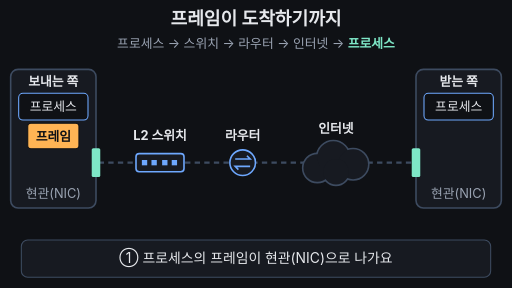
t = 0.00 s
t = 1.67 s: frame unchanged from t = 0.00 s, image omitted
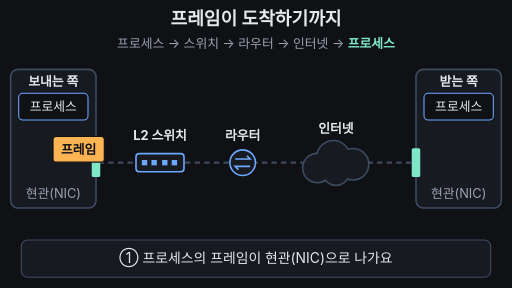
t = 3.33 s
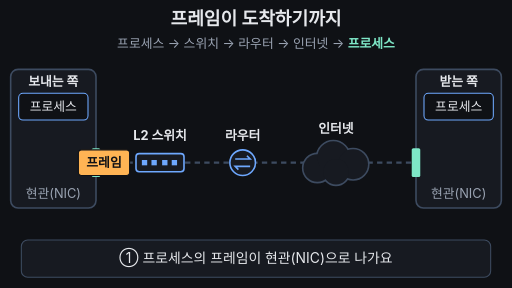
t = 5.00 s
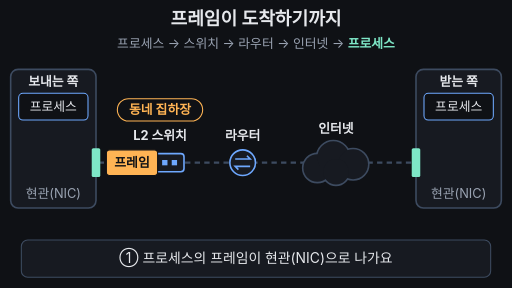
t = 6.83 s
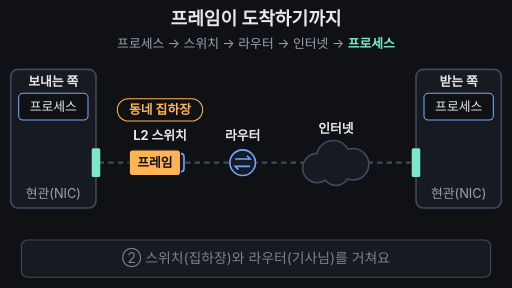
t = 8.33 s

The animated SVG that drew these frames (rendered in a browser with its animation timeline set to each time). Animation: 14 SMIL elements (animate=11,animateTransform=3); frames cover the first 8.33 s, repeats indefinitely.

<svg xmlns="http://www.w3.org/2000/svg" viewBox="0 0 960 540" width="960" height="540" font-family="-apple-system,'Apple SD Gothic Neo','Segoe UI',sans-serif">
<rect width="960" height="540" fill="#0f1115"/>
<text x="480" y="46" font-size="34" font-weight="700" fill="#e6e8ec" text-anchor="middle">프레임이 도착하기까지</text>
<text x="480" y="90" font-size="24" fill="#9aa3b2" text-anchor="middle">프로세스 → 스위치 → 라우터 → 인터넷 → <tspan fill="#7ee7c7" font-weight="700">프로세스</tspan></text>

<!-- road -->
<line x1="185" y1="305" x2="780" y2="305" stroke="#3d4b60" stroke-width="4" stroke-dasharray="10 8"/>

<!-- left host -->
<rect x="20" y="130" width="160" height="260" rx="14" fill="#171a21" stroke="#3d4b60" stroke-width="3"/>
<text x="100" y="162" font-size="24" font-weight="700" fill="#e6e8ec" text-anchor="middle">보내는 쪽</text>
<rect x="35" y="175" width="130" height="50" rx="8" fill="#0f1115" stroke="#6ea8fe" stroke-width="2"/>
<text x="100" y="208" font-size="24" fill="#e6e8ec" text-anchor="middle">프로세스</text>
<rect x="172" y="278" width="16" height="54" rx="3" fill="#7ee7c7"/>
<text x="100" y="372" font-size="24" fill="#9aa3b2" text-anchor="middle">현관(NIC)</text>

<!-- right host -->
<rect x="780" y="130" width="160" height="260" rx="14" fill="#171a21" stroke="#3d4b60" stroke-width="3"/>
<text x="860" y="162" font-size="24" font-weight="700" fill="#e6e8ec" text-anchor="middle">받는 쪽</text>
<rect x="795" y="175" width="130" height="50" rx="8" fill="#0f1115" stroke="#6ea8fe" stroke-width="2"/>
<rect x="795" y="175" width="130" height="50" rx="8" fill="#7ee7c7" fill-opacity="0.25" stroke="#7ee7c7" stroke-width="4" opacity="0">
<animate attributeName="opacity" values="0;0;1;1;0;0" keyTimes="0;0.84;0.87;0.95;0.98;1" dur="33.333s" repeatCount="indefinite"/>
</rect>
<text x="860" y="208" font-size="24" fill="#e6e8ec" text-anchor="middle">프로세스</text>
<rect x="772" y="278" width="16" height="54" rx="3" fill="#7ee7c7"/>
<text x="860" y="372" font-size="24" fill="#9aa3b2" text-anchor="middle">현관(NIC)</text>

<!-- device names -->
<g font-size="24" font-weight="700" fill="#e6e8ec" text-anchor="middle">
<text x="300" y="262">L2 스위치</text>
<text x="455" y="262">라우터</text>
<text x="630" y="250">인터넷</text>
</g>

<!-- switch icon -->
<rect x="255" y="288" width="90" height="34" rx="6" fill="#171a21" stroke="#6ea8fe" stroke-width="3"/>
<g fill="#6ea8fe"><rect x="266" y="300" width="10" height="10"/><rect x="284" y="300" width="10" height="10"/><rect x="304" y="300" width="10" height="10"/><rect x="322" y="300" width="10" height="10"/></g>

<!-- router icon -->
<circle cx="455" cy="305" r="24" fill="#171a21" stroke="#6ea8fe" stroke-width="3"/>
<g stroke="#6ea8fe" stroke-width="3" fill="none"><path d="M441 298 h28 l-6 -6 M469 312 h-28 l6 6"/></g>

<!-- cloud -->
<g stroke="#3d4b60" stroke-width="6" fill="#3d4b60">
<circle cx="595" cy="315" r="26"/><circle cx="625" cy="295" r="30"/><circle cx="662" cy="308" r="28"/><circle cx="630" cy="322" r="24"/>
</g>
<g fill="#171a21">
<circle cx="595" cy="315" r="26"/><circle cx="625" cy="295" r="30"/><circle cx="662" cy="308" r="28"/><circle cx="630" cy="322" r="24"/>
</g>

<!-- analogy callouts -->
<g font-size="24" font-weight="700" text-anchor="middle">
<g opacity="0">
<animate attributeName="opacity" values="0;0;1;1;0;0" keyTimes="0;0.17;0.19;0.32;0.34;1" dur="33.333s" repeatCount="indefinite"/>
<rect x="220" y="185" width="160" height="42" rx="21" fill="#0f1115" stroke="#ffb454" stroke-width="2"/>
<text x="300" y="214" fill="#ffb454">동네 집하장</text>
</g>
<g opacity="0">
<animate attributeName="opacity" values="0;0;1;1;0;0" keyTimes="0;0.35;0.37;0.50;0.52;1" dur="33.333s" repeatCount="indefinite"/>
<rect x="360" y="185" width="190" height="42" rx="21" fill="#0f1115" stroke="#ffb454" stroke-width="2"/>
<text x="455" y="214" fill="#ffb454">길 찾는 기사님</text>
</g>
</g>

<!-- moving parcel: outer frame wraps inner data -->
<g>
<animateTransform attributeName="transform" type="translate" values="100,255;100,255;195,305;300,305;300,305;455,305;455,305;860,305;860,305;100,255;100,255" keyTimes="0;0.05;0.15;0.26;0.30;0.38;0.44;0.66;0.95;0.955;1" dur="33.333s" repeatCount="indefinite"/>
<g>
<animateTransform attributeName="transform" type="translate" values="0,0;0,0;0,-70;0,-70;0,0;0,0" keyTimes="0;0.76;0.84;0.95;0.955;1" dur="33.333s" repeatCount="indefinite"/>
<animate attributeName="opacity" values="1;1;0;0;1" keyTimes="0;0.84;0.88;0.96;1" dur="33.333s" repeatCount="indefinite"/>
<rect x="-40" y="-19" width="80" height="38" rx="6" fill="#7ee7c7"/>
<text x="0" y="8" font-size="24" font-weight="700" fill="#0f1115" text-anchor="middle">데이터</text>
</g>
<g>
<animateTransform attributeName="transform" type="scale" values="1;1;1.4;1.4;1;1" keyTimes="0;0.68;0.76;0.95;0.955;1" dur="33.333s" repeatCount="indefinite"/>
<animate attributeName="opacity" values="1;1;0;0;1" keyTimes="0;0.68;0.76;0.96;1" dur="33.333s" repeatCount="indefinite"/>
<rect x="-48" y="-24" width="96" height="48" rx="6" fill="#ffb454" stroke="#0f1115" stroke-width="2"/>
<text x="0" y="9" font-size="24" font-weight="700" fill="#0f1115" text-anchor="middle">프레임
<animate attributeName="opacity" values="1;1;0;0;1" keyTimes="0;0.68;0.69;0.96;1" dur="33.333s" repeatCount="indefinite"/>
</text>
</g>
</g>

<!-- conclusion banner -->
<text x="480" y="428" font-size="30" font-weight="700" fill="#7ee7c7" text-anchor="middle" opacity="0">전체 흐름으로 이해하기
<animate attributeName="opacity" values="0;0;1;1;0;0" keyTimes="0;0.85;0.88;0.95;0.97;1" dur="33.333s" repeatCount="indefinite"/>
</text>

<!-- caption bar -->
<rect x="40" y="450" width="880" height="70" rx="12" fill="#171a21" stroke="#3d4b60" stroke-width="2"/>
<g font-size="26" fill="#e6e8ec" text-anchor="middle">
<text x="480" y="494">① 프로세스의 프레임이 현관(NIC)으로 나가요
<animate attributeName="opacity" values="1;1;0;0;1" keyTimes="0;0.23;0.25;0.97;1" dur="33.333s" repeatCount="indefinite"/>
</text>
<text x="480" y="494" opacity="0">② 스위치(집하장)와 라우터(기사님)를 거쳐요
<animate attributeName="opacity" values="0;0;1;1;0;0" keyTimes="0;0.24;0.26;0.49;0.51;1" dur="33.333s" repeatCount="indefinite"/>
</text>
<text x="480" y="494" opacity="0">③ 인터넷을 건너 도착하면 바깥 포장을 벗겨요
<animate attributeName="opacity" values="0;0;1;1;0;0" keyTimes="0;0.50;0.52;0.81;0.83;1" dur="33.333s" repeatCount="indefinite"/>
</text>
<text x="480" y="494" opacity="0">④ 데이터가 받는 쪽 프로세스에 전달돼요
<animate attributeName="opacity" values="0;0;1;1;0;0" keyTimes="0;0.82;0.84;0.95;0.97;1" dur="33.333s" repeatCount="indefinite"/>
</text>
</g>
</svg>
